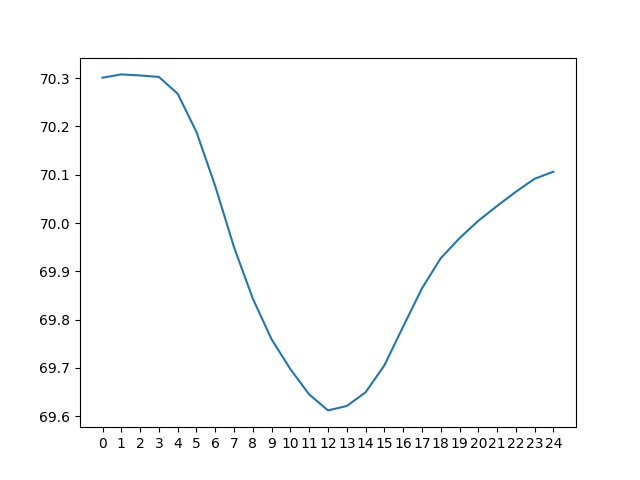

The data file committed next to this chart (first rows):
day 0, day 1, day 2, day 3, day 4, day 5, day 6, day 7, day 8, day 9, day 10, day 11, day 12, day 13, day 14, day 15, day 16, day 17, day 18, day 19, day 20, day 21, day 22, day 23
76.32, 76.68, 77.14, 77.65, 78.32, 79.35, 81.41, 83.54, 84.78, 85.41, 85.53, 85.19, 84.32, 83.02, 81.12, 78.57, 75.19, 71.58, 70.76, 70.81, 70.9, 71.06, 71.33, 71.65
75.77, 76.08, 76.47, 76.9, 77.43, 78.15, 79.22, 81.27, 83.43, 84.67, 85.3, 85.42, 85.02, 84.21, 82.89, 81.05, 78.49, 74.99, 71.31, 70.55, 70.59, 70.64, 70.85, 71.13
75.26, 75.53, 75.88, 76.24, 76.68, 77.26, 78.01, 79.07, 81.14, 83.32, 84.58, 85.19, 85.26, 84.92, 84.1, 82.83, 80.99, 78.26, 74.72, 71.09, 70.33, 70.33, 70.42, 70.64
74.82, 75.01, 75.3, 75.61, 76.0, 76.5, 77.13, 77.88, 78.93, 80.99, 83.2, 84.46, 85.03, 85.17, 84.81, 84.05, 82.76, 80.75, 78, 74.46, 70.84, 70.05, 70.1, 70.22
74.44, 74.57, 74.78, 75.04, 75.38, 75.83, 76.37, 76.99, 77.73, 78.8, 80.84, 83.08, 84.3, 84.95, 85.07, 84.77, 83.98, 82.52, 80.49, 77.75, 74.19, 70.54, 69.83, 69.89
74.13, 74.19, 74.35, 74.52, 74.8, 75.18, 75.68, 76.22, 76.85, 77.61, 78.65, 80.68, 82.9, 84.21, 84.85, 85.03, 84.68, 83.73, 82.29, 80.24, 77.49, 73.91, 70.28, 69.62
73.9, 73.87, 73.96, 74.06, 74.27, 74.6, 75.02, 75.51, 76.07, 76.72, 77.47, 78.51, 80.51, 82.8, 84.14, 84.83, 84.94, 84.43, 83.5, 82.05, 79.99, 77.23, 73.65, 70.04
74.76, 73.65, 73.62, 73.67, 73.81, 74.06, 74.43, 74.86, 75.35, 75.94, 76.58, 77.33, 78.35, 80.38, 82.71, 84.12, 84.74, 84.67, 84.21, 83.26, 81.8, 79.75, 76.97, 73.38
77.96, 74.5, 73.4, 73.35, 73.42, 73.62, 73.91, 74.26, 74.68, 75.21, 75.78, 76.44, 77.16, 78.24, 80.25, 82.67, 84.01, 84.46, 84.45, 83.99, 83.03, 81.58, 79.53, 76.7
80.86, 77.71, 74.23, 73.12, 73.11, 73.22, 73.45, 73.73, 74.08, 74.54, 75.05, 75.63, 76.27, 77.05, 78.13, 80.17, 82.54, 83.73, 84.24, 84.23, 83.74, 82.8, 81.35, 79.25
83.07, 80.66, 77.47, 73.93, 72.86, 72.91, 73.05, 73.27, 73.57, 73.94, 74.39, 74.9, 75.46, 76.16, 76.93, 78.06, 80.01, 82.26, 83.53, 84.02, 83.99, 83.52, 82.59, 81.08
84.7, 82.9, 80.45, 77.23, 73.69, 72.67, 72.74, 72.87, 73.1, 73.42, 73.8, 74.22, 74.73, 75.34, 76.02, 76.86, 77.93, 79.72, 82.04, 83.31, 83.8, 83.76, 83.3, 82.3
85.74, 84.55, 82.73, 80.26, 77.01, 73.46, 72.5, 72.55, 72.69, 72.96, 73.27, 73.63, 74.05, 74.61, 75.2, 75.95, 76.75, 77.68, 79.49, 81.83, 83.08, 83.57, 83.54, 83.02
86.36, 85.6, 84.38, 82.55, 80.07, 76.8, 73.27, 72.31, 72.38, 72.54, 72.81, 73.11, 73.46, 73.93, 74.46, 75.12, 75.84, 76.49, 77.47, 79.27, 81.6, 82.85, 83.35, 83.28
86.48, 86.25, 85.46, 84.21, 82.4, 79.91, 76.63, 73.06, 72.13, 72.22, 72.4, 72.64, 72.94, 73.34, 73.79, 74.38, 75.01, 75.58, 76.28, 77.26, 79.02, 81.35, 82.62, 83.09
86.25, 86.4, 86.1, 85.3, 84.06, 82.25, 79.77, 76.44, 72.86, 71.98, 72.09, 72.23, 72.46, 72.82, 73.19, 73.7, 74.26, 74.76, 75.35, 76.08, 77.02, 78.76, 81.11, 82.37
85.54, 86.17, 86.27, 85.95, 85.17, 83.93, 82.14, 79.59, 76.24, 72.7, 71.84, 71.91, 72.07, 72.34, 72.68, 73.1, 73.59, 74.01, 74.53, 75.15, 75.84, 76.79, 78.52, 80.85
84.27, 85.47, 86.06, 86.14, 85.82, 85.04, 83.83, 81.99, 79.41, 76.09, 72.54, 71.66, 71.74, 71.94, 72.21, 72.6, 72.99, 73.32, 73.8, 74.34, 74.91, 75.61, 76.55, 78.24
82.2, 84.18, 85.35, 85.91, 86.01, 85.71, 84.96, 83.69, 81.84, 79.27, 75.92, 72.34, 71.48, 71.63, 71.81, 72.12, 72.48, 72.73, 73.11, 73.59, 74.09, 74.68, 75.39, 76.26
80.04, 82.08, 84.06, 85.2, 85.79, 85.9, 85.62, 84.84, 83.56, 81.71, 79.13, 75.73, 72.14, 71.37, 71.49, 71.71, 72.01, 72.21, 72.51, 72.91, 73.35, 73.86, 74.45, 75.11
78.89, 79.9, 81.92, 83.9, 85.08, 85.68, 85.83, 85.51, 84.73, 83.44, 81.57, 78.95, 75.56, 71.99, 71.23, 71.41, 71.59, 71.75, 72.01, 72.31, 72.66, 73.13, 73.65, 74.17
78.05, 78.71, 79.71, 81.71, 83.75, 84.97, 85.61, 85.74, 85.43, 84.62, 83.32, 81.39, 78.79, 75.41, 71.84, 71.16, 71.28, 71.33, 71.53, 71.8, 72.07, 72.44, 72.92, 73.35
77.33, 77.85, 78.52, 79.51, 81.55, 83.65, 84.88, 85.51, 85.64, 85.31, 84.5, 83.14, 81.26, 78.65, 75.27, 71.74, 71.02, 71.01, 71.12, 71.33, 71.56, 71.85, 72.24, 72.62
76.68, 77.14, 77.65, 78.32, 79.35, 81.41, 83.54, 84.78, 85.41, 85.53, 85.19, 84.32, 83.02, 81.12, 78.57, 75.19, 71.58, 70.76, 70.81, 70.9, 71.06, 71.33, 71.65, 71.94
76.08, 76.47, 76.9, 77.43, 78.15, 79.22, 81.27, 83.43, 84.67, 85.3, 85.42, 85.02, 84.21, 82.89, 81.05, 78.49, 74.99, 71.31, 70.55, 70.59, 70.64, 70.85, 71.13, 71.35
